Run: headless pygame with SDL's dummy video driver; simulated clock (each Clock.tick advances the game by its frame time, no real sleeping); random seed 0; keys injected as events and as key.get_pressed() state; no mouse input.
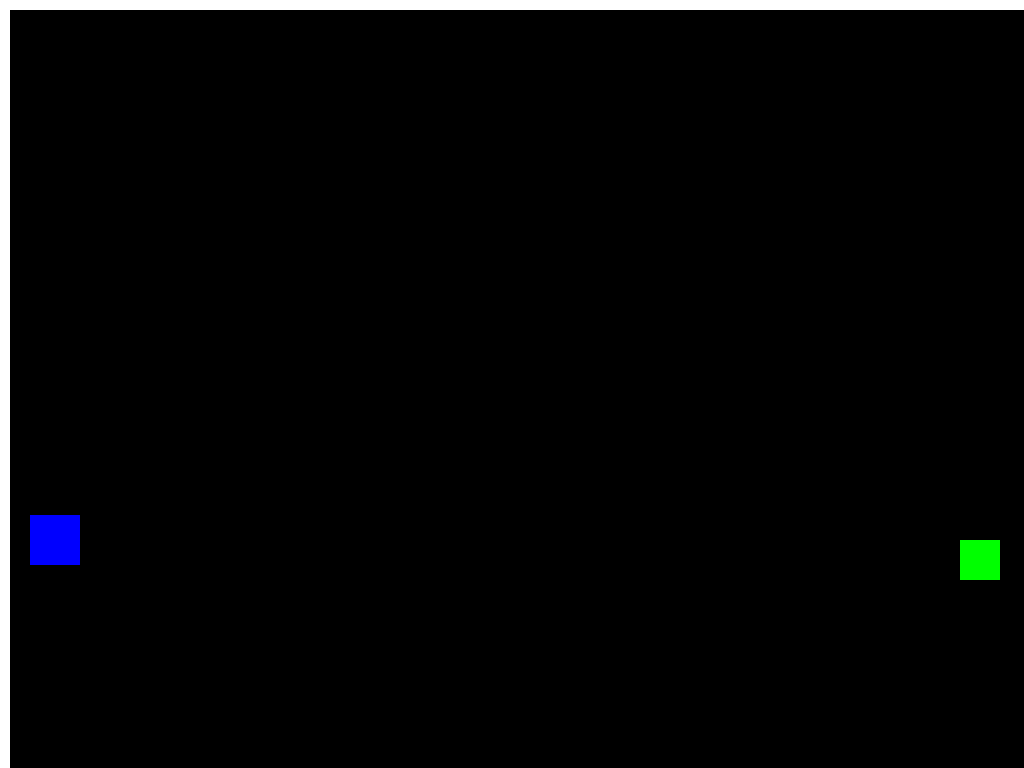
Frame 1 of 4 · flips 1–60 · no input
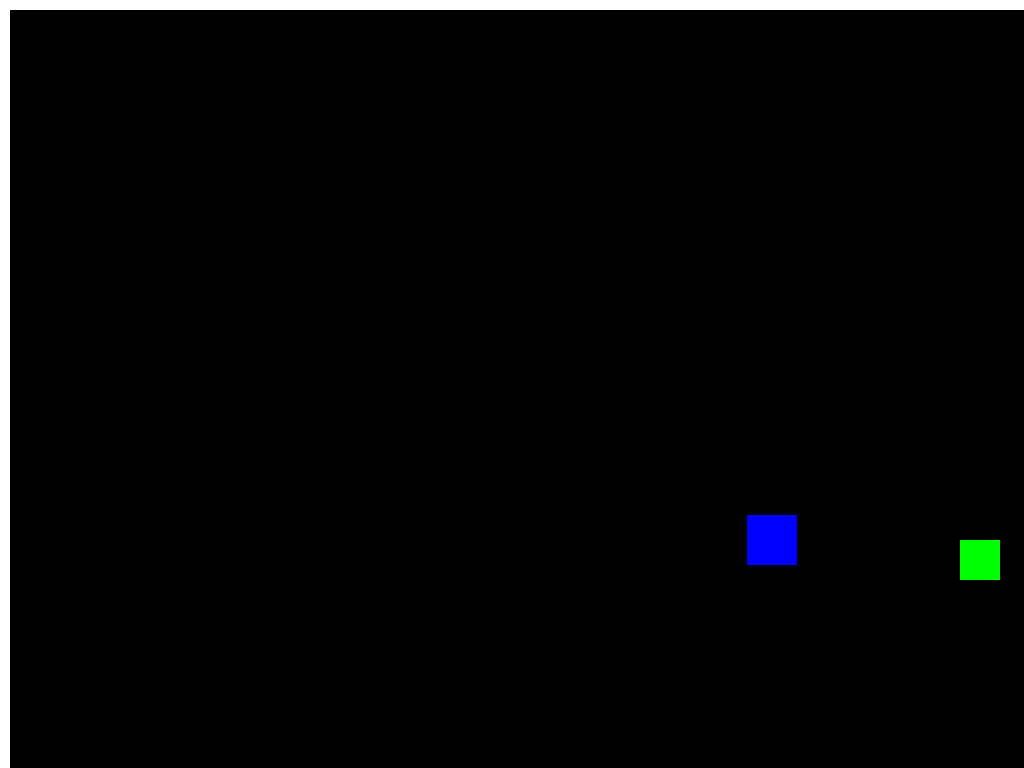
Frame 2 of 4 · flips 61–180 · tapped SPACE, RETURN · held RIGHT (→), D
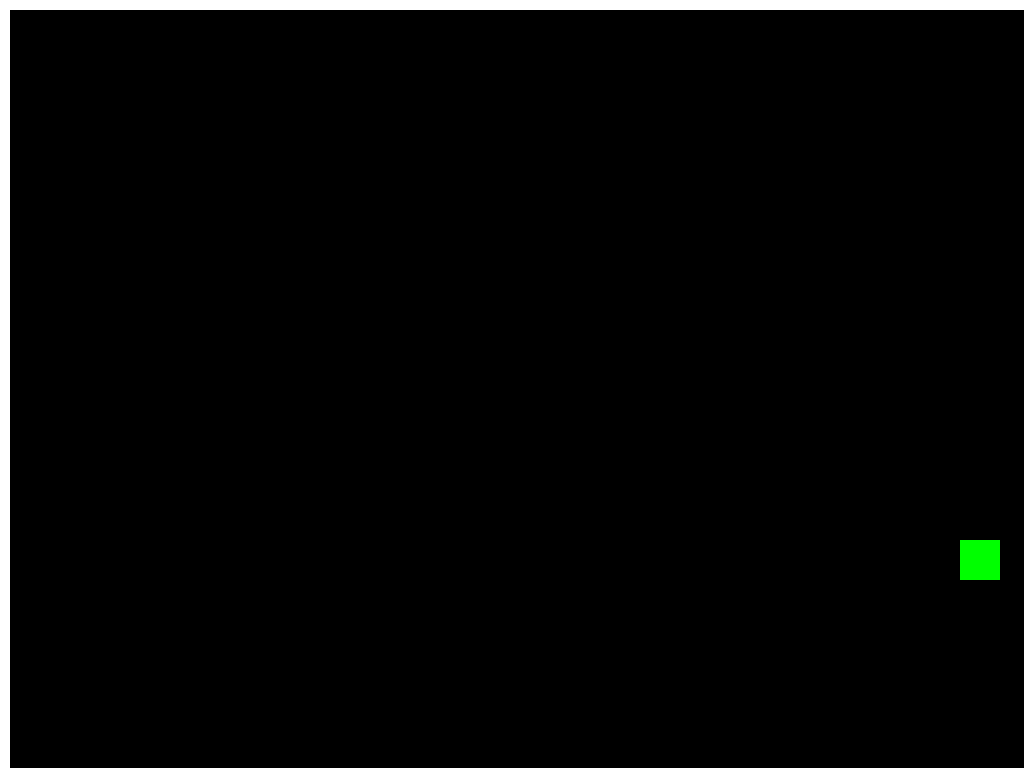
Frame 3 of 4 · flips 181–300 · held DOWN (↓), S
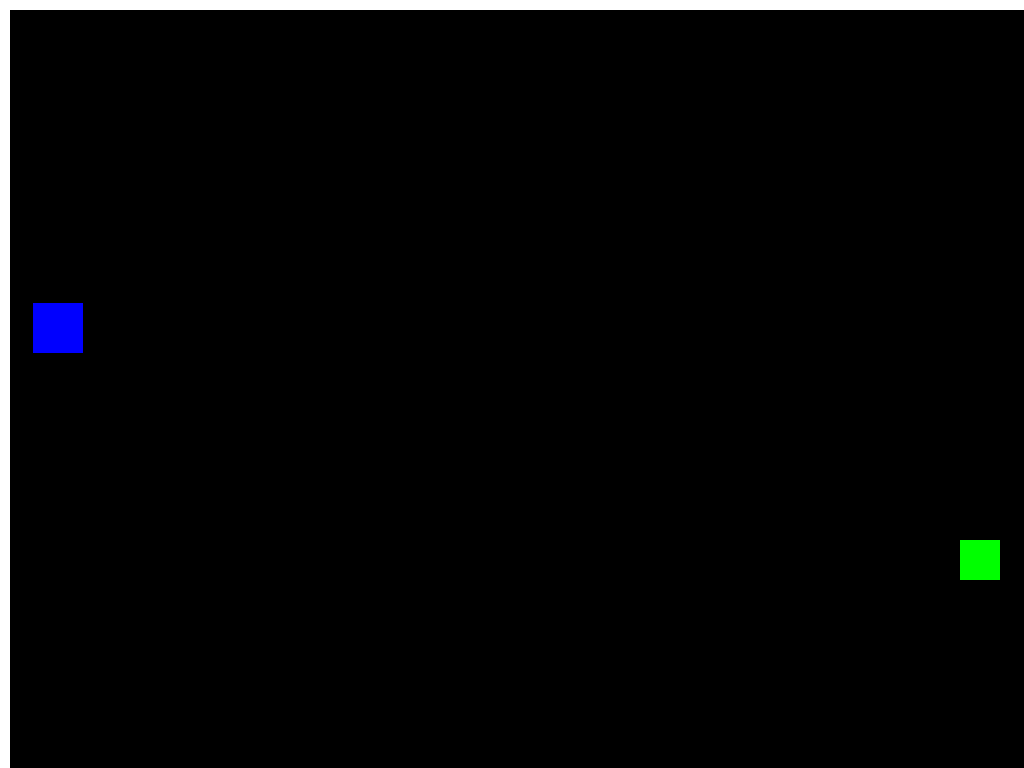
Frame 4 of 4 · flips 301–420 · held LEFT (←), A, UP (↑), W

The pygame program that drew these frames:

import pygame, sys, copy

pygame.init()
clock = pygame.time.Clock()
screen = pygame.display.set_mode((1920, 1080), pygame.FULLSCREEN)
done = False

#color shit
red = (255, 0, 0)
green = (0, 255, 0)
blue = (0, 0, 255)
white = (255, 255, 255)
black = (0, 0, 0)
yellow = (255, 255, 0)

def collisionCheck(x1, x2, y1, y2, w1, w2, h1, h2):
    return ((x1+w1>x2 and x1+w1<x2+w2) or (x2+w2>x1 and x2+w2 < x1+w1)) and ((y1+h1>y2 and y1+h1<y2+h2) or (y2+h2>y1 and y2+h2 < y1+h1))

#player shit
class Player(pygame.sprite.Sprite):
    def __init__(self, x, y, color, moveset):
        pygame.sprite.Sprite.__init__(self)
        self.w = self.h = 50
        self.image = pygame.Surface((self.w, self.h))
        self.color = color
        self.image.fill(color)
        self.rect = self.image.get_rect()
        self.x = x
        self.y = y
        self.vx = self.vy = 0
        self.vel = 3
        self.moveset = moveset
        self.isLeft = self.isRight = self.isUp = self.isDown = False

    def onKeyDown(self, event):
        if event.key == self.moveset[0]: self.isLeft  = True
        if event.key == self.moveset[1]: self.isRight = True
        if event.key == self.moveset[2]: self.isUp    = True
        if event.key == self.moveset[3]: self.isDown  = True

    def onKeyUp(self, event):
        if event.key == self.moveset[0]: self.isLeft  = False
        if event.key == self.moveset[1]: self.isRight = False
        if event.key == self.moveset[2]: self.isUp    = False
        if event.key == self.moveset[3]: self.isDown  = False

    def update(self):
        self.vx = (-self.vel if self.isLeft else 0) + (self.vel if self.isRight else 0)
        self.vy = (-self.vel if self.isUp   else 0) + (self.vel if self.isDown  else 0)

        if self.vx > 0:
            for obj in objList:
                if not obj == self:
                    if self.x + self.vx + self.w > obj.x and self.x + self.vx < obj.x + obj.w and self.y < obj.y + obj.h and self.y + self.h > obj.y:
                        self.vx = obj.x - (self.x + self.w)
                        break
        if self.vx < 0:
            for obj in objList:
                if not obj == self:
                    if self.x + self.vx < obj.x + obj.w and self.x + self.vx + self.w > obj.x and self.y < obj.y + obj.h and self.y + self.h > obj.y:
                        self.vx = self.x - (obj.x + obj.w)
                        break
        if self.vy > 0:
            for obj in objList:
                if not obj == self:
                    if self.y + self.vy + self.h > obj.y and self.y + self.vy < obj.y + obj.h and self.x < obj.x + obj.w and self.x + self.w > obj.x:
                        self.vy = obj.y - (self.y + self.h)
                        break
        if self.vy < 0:
            for obj in objList:
                if not obj == self:
                    if self.y + self.vy < obj.y + obj.h and self.y + self.vy + self.h > obj.y and self.x < obj.x + obj.w and self.x + self.w > obj.x:
                        self.vy = self.y - (obj.y + obj.h)
                        break

        self.x += self.vx
        self.y += self.vy

#enemy shit
class Enemy(pygame.sprite.Sprite):
    def __init__(self, x, y, player1, player2):
        pygame.sprite.Sprite.__init__(self)
        self.w = self.h = 40
        self.image = pygame.Surface((self.w, self.h))
        self.image.fill(green)
        self.rect = self.image.get_rect()
        self.x = x
        self.y = y
        self.vx = self.vy = 0
        self.vel = 2
        self.target1 = player1
        self.target2 = player2

    def update(self):
        #self.vx = (-self.vel if self.isLeft else 0) + (self.vel if self.isRight else 0)
        #self.vy = (-self.vel if self.isUp else 0) + (self.vel if self.isDown else 0)

        dist1 = abs(((((self.x + self.w/2) - (self.target1.x + self.target1.w))**(2)) + (((self.y + self.h/2) - (self.target1.y + self.target1.h))**(2)))**(1/2))
        dist2 = abs(((((self.x + self.w/2) - (self.target2.x + self.target2.w))**(2)) + (((self.y + self.h/2) - (self.target2.y + self.target2.h))**(2)))**(1/2))

        if self.vx > 0:
            for obj in objList:
                if not obj == self:
                    if self.x + self.vx + self.w > obj.x and self.x + self.vx < obj.x + obj.w and self.y < obj.y + obj.h and self.y + self.h > obj.y:
                        self.vx = obj.x - (self.x + self.w)
                        break
        if self.vx < 0:
            for obj in objList:
                if not obj == self:
                    if self.x + self.vx < obj.x + obj.w and self.x + self.vx + self.w > obj.x and self.y < obj.y + obj.h and self.y + self.h > obj.y:
                        self.vx = self.x - (obj.x + obj.w)
                        break
        if self.vy > 0:
            for obj in objList:
                if not obj == self:
                    if self.y + self.vy + self.h > obj.y and self.y + self.vy < obj.y + obj.h and self.x < obj.x + obj.w and self.x + self.w > obj.x:
                        self.vy = obj.y - (self.y + self.h)
                        break
        if self.vy < 0:
            for obj in objList:
                if not obj == self:
                    if self.y + self.vy < obj.y + obj.h and self.y + self.vy + self.h > obj.y and self.x < obj.x + obj.w and self.x + self.w > obj.x:
                        self.vy = self.y - (obj.y + obj.h)
                        break

        self.x += self.vx
        self.y += self.vy

#wall shit
class Wall(pygame.sprite.Sprite):
    def __init__(self, x, y, w, h):
        pygame.sprite.Sprite.__init__(self)
        self.image = pygame.Surface((w, h))
        self.image.fill(white)
        self.rect = self.image.get_rect()
        self.x = x
        self.y = y
        self.w = w
        self.h = h

#define shit
player1 = Player(30, 1080/2-25, blue, (pygame.K_a, pygame.K_d, pygame.K_w, pygame.K_s))
player2 = Player(1830, 1080/2-25, yellow, (pygame.K_LEFT, pygame.K_RIGHT, pygame.K_UP, pygame.K_DOWN))
wallList = [
    Wall(0, -10, 1920, 20), Wall(0, 1070, 1920, 20), Wall(-10, 0, 20, 1080), Wall(1910, 0, 20, 1080) #top, bottom, left, right
]
enemyList = []
for i in range(0, 3):
    enemyList.append(Enemy(1920/2, 1080/2, player1, player2))

objList = []
objList.append(player1)
objList.append(player2)
objList.extend(wallList)

allsprites = pygame.sprite.Group()
allsprites.add(player1)
allsprites.add(player2)
allsprites.add(wallList)
allsprites.add(enemyList)

#loop shit
while True:

    #input shit
    for event in pygame.event.get():
        if event.type == pygame.KEYDOWN and event.key == pygame.K_ESCAPE:
            pygame.quit()
            sys.exit()
        if event.type == pygame.KEYDOWN:
            player1.onKeyDown(event)
            player2.onKeyDown(event)
        if event.type == pygame.KEYUP:
            player1.onKeyUp(event)
            player2.onKeyUp(event)

    player1.update()
    player2.update()

    #draw shit
    screen.fill(black)
    for wall in wallList:
        screen.blit(wall.image, (wall.x, wall.y))
    for enemy in enemyList:
        enemy.update()
        screen.blit(enemy.image, (enemy.x, enemy.y))
    screen.blit(player1.image, (player1.x, player1.y))
    screen.blit(player2.image, (player2.x, player2.y))

    #update shit
    allsprites.update()
    pygame.display.flip()
    clock.tick(60)
